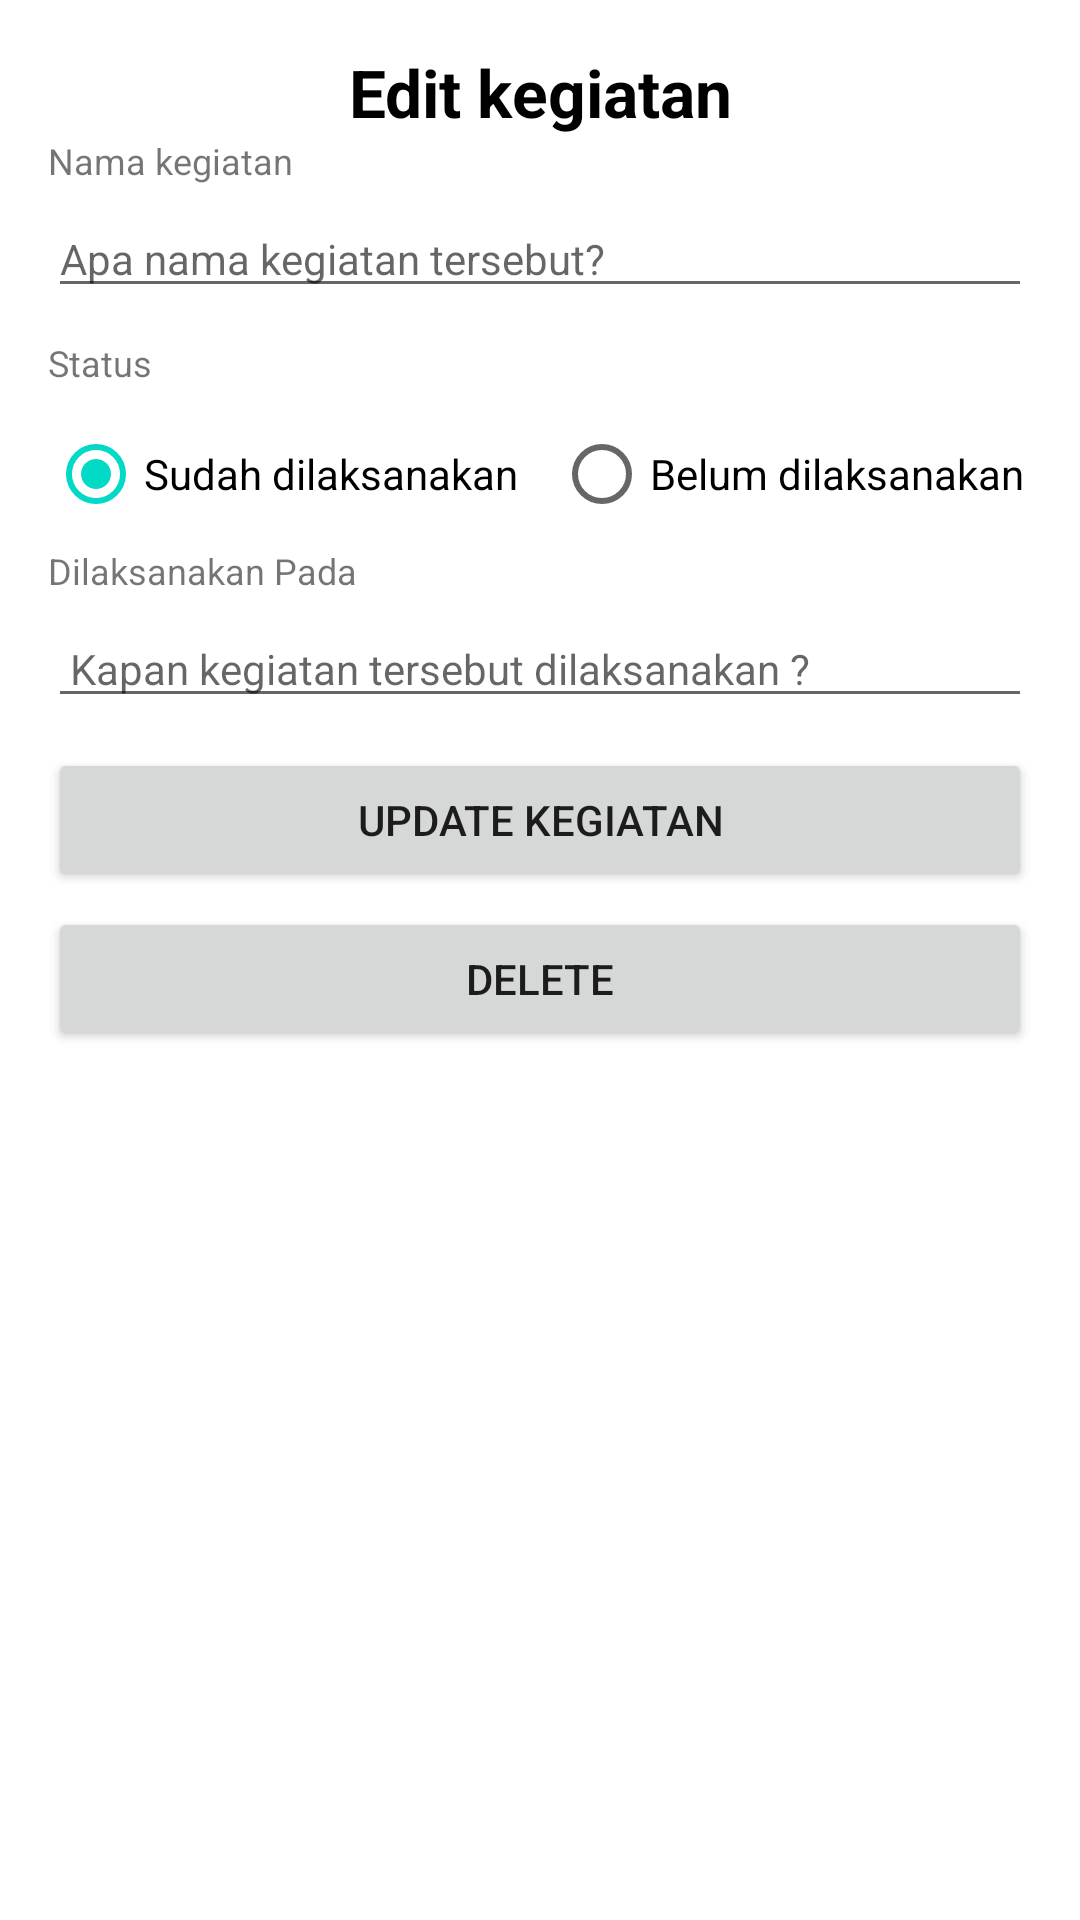

Write the Android layout XML for this screen, with the resource values it uses.
<!-- AndroidManifest.xml: application theme Theme.ApplicationTodo -->
<!-- res/layout/activity_edit_data.xml -->
<?xml version="1.0" encoding="utf-8"?>
<LinearLayout xmlns:android="http://schemas.android.com/apk/res/android"
    xmlns:app="http://schemas.android.com/apk/res-auto"
    xmlns:tools="http://schemas.android.com/tools"
    android:layout_width="match_parent"
    android:layout_height="match_parent"
    android:padding="16dp"
    android:orientation="vertical"
    tools:context=".TambahData">

    <TextView
        android:layout_width="match_parent"
        android:layout_height="wrap_content"
        android:text="Edit kegiatan"
        android:textAlignment="center"
        android:textSize="22sp"
        android:textStyle="bold"
        android:textColor="@color/black"/>
    <LinearLayout
        android:layout_width="match_parent"
        android:layout_height="match_parent"
        android:orientation="vertical">

        <TextView
            android:layout_width="wrap_content"
            android:layout_height="wrap_content"
            android:text="Nama kegiatan"
            android:textSize="12sp"
            android:layout_marginBottom="5dp"/>

        <EditText
            android:id="@+id/edtName"
            android:layout_width="match_parent"
            android:layout_height="wrap_content"
            android:layout_marginBottom="10dp"
            android:hint="Apa nama kegiatan tersebut?"
            android:textSize="14sp" />

        <TextView
            android:layout_width="wrap_content"
            android:layout_height="wrap_content"
            android:text="Status"
            android:textSize="12sp"
            android:layout_marginBottom="5dp"/>

        <RadioGroup
            android:id="@+id/Rd_edtstatus"
            android:layout_width="wrap_content"
            android:layout_height="wrap_content"
            android:orientation="horizontal">
            <RadioButton
                android:layout_width="wrap_content"
                android:layout_height="wrap_content"
                android:checked="true"
                android:layout_marginRight="12dp"
                android:text="Sudah dilaksanakan"/>
            <RadioButton
                android:layout_width="wrap_content"
                android:layout_height="wrap_content"
                android:text="Belum dilaksanakan"/>
        </RadioGroup>

        <TextView
            android:layout_width="wrap_content"
            android:layout_height="wrap_content"
            android:text="Dilaksanakan Pada"
            android:textSize="12sp"
            android:layout_marginBottom="5dp"/>

        <EditText
            android:id="@+id/edtTgl"
            android:layout_width="match_parent"
            android:layout_height="wrap_content"
            android:hint=" Kapan kegiatan tersebut dilaksanakan ?"
            android:textSize="14sp"
            android:layout_marginBottom="10dp"/>

        <Button
            android:id="@+id/btnupdate"
            android:layout_width="match_parent"
            android:layout_height="wrap_content"
            android:text="update Kegiatan"
            android:layout_marginBottom="5dp"/>
        <Button
            android:id="@+id/btndelete"
            android:layout_width="match_parent"
            android:layout_height="wrap_content"
            android:text="delete"
            android:layout_marginBottom="5dp"/>

    </LinearLayout>

</LinearLayout>
<!-- resources referenced by this layout -->
<resources>
  <color name="black">#FF000000</color>
  <style name="Theme.ApplicationTodo" parent="Theme.MaterialComponents.DayNight.DarkActionBar">
          
          <item name="colorPrimary">@color/purple_500</item>
          <item name="colorPrimaryVariant">@color/purple_700</item>
          <item name="colorOnPrimary">@color/white</item>
          
          <item name="colorSecondary">@color/teal_200</item>
          <item name="colorSecondaryVariant">@color/teal_700</item>
          <item name="colorOnSecondary">@color/black</item>
          
          <item name="android:statusBarColor" tools:targetApi="l">?attr/colorPrimaryVariant</item>
          
      </style>
  <color name="purple_500">#FF6200EE</color>
  <color name="purple_700">#FF3700B3</color>
  <color name="white">#FFFFFFFF</color>
  <color name="teal_200">#FF03DAC5</color>
  <color name="teal_700">#FF018786</color>
</resources>
